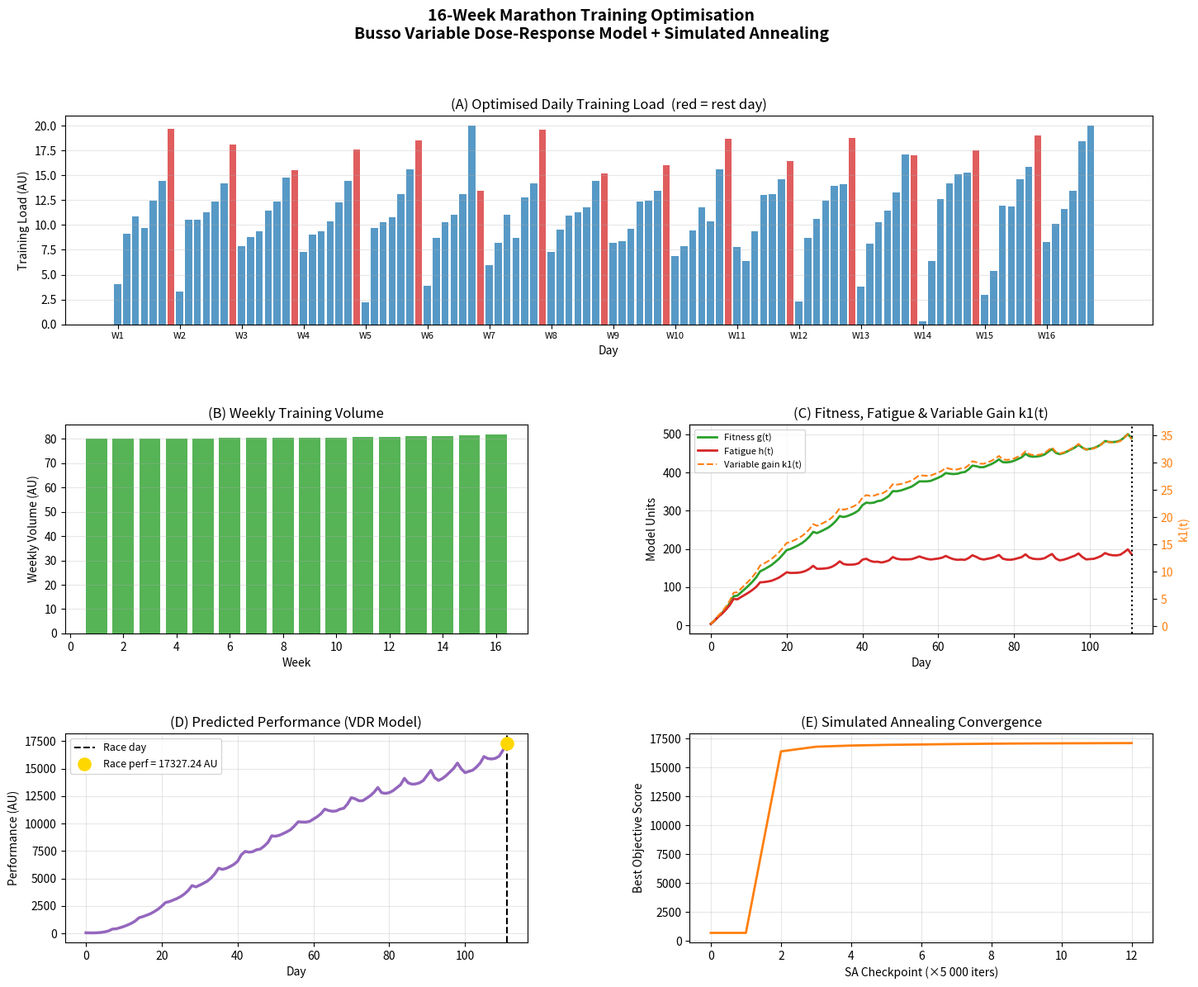

Recreate this plot in Python.
"""
Marathon Training Optimizer
===========================
Uses Busso's Variable Dose-Response (VDR) model to predict performance
and Simulated Annealing (SA) to find the optimal 16-week training plan.

Busso VDR Model (Busso, 2003)
------------------------------
Unlike the fixed Banister model, the VDR model makes the fitness gain
factor k1 itself a function of recent training history. This captures
the well-known phenomenon that the same training dose produces diminishing
returns as the athlete adapts — and greater gains after a rest period.

State equations (discrete, daily):
  p(t)  = p0 + k1(t-1)*g(t) - k2*h(t)

  g(t)  = g(t-1)*exp(-1/τ1) + w(t)          # fitness impulse
  h(t)  = h(t-1)*exp(-1/τ2) + w(t)          # fatigue impulse
  k1(t) = k1(t-1)*exp(-1/τ3) + k̄1*w(t)     # variable gain (adapts to load)

Where:
  w(t)  = training load on day t (TRIMP or arbitrary units) -> km
  τ1    = fitness time constant        (~45 days)
  τ2    = fatigue time constant        (~15 days)
  τ3    = gain adaptation time constant (~38 days, Busso 2003)
  k̄1   = baseline gain scaling factor
  k2    = fatigue gain factor (fixed)
  p0    = initial performance baseline

Key insight: k1(t) decays when training is reduced (gain potential increases
after rest) and is consumed/saturated when training is heavy (diminishing
returns). This makes it fundamentally more realistic than Banister's fixed k1.

References:
  Busso T. (2003). Variable dose-response relationship between exercise
  training and performance. Med Sci Sports Exerc, 35(7):1188-1195.
"""

import numpy as np
import matplotlib.pyplot as plt
import matplotlib.gridspec as gridspec
from dataclasses import dataclass
from typing import List, Tuple
import math, random

# ─────────────────────────────────────────────
# 1.  MODEL PARAMETERS
# ─────────────────────────────────────────────
@dataclass
class BussoParams:
    p0:   float = 50.0   # baseline performance (AU) -> au: arbitrary units. normalized to 100, so 50 means "halfway to peak performance"
    k1b:  float = 0.08   # baseline gain scaling factor (k̄1)
    k2:   float = 1.8    # fatigue gain factor (fixed)
    tau1: float = 45.0   # fitness time constant (days)
    tau2: float = 15.0   # fatigue time constant (days)
    tau3: float = 38.0   # gain adaptation time constant (days)


# ─────────────────────────────────────────────
# 2.  BUSSO VDR MODEL SIMULATION
# ─────────────────────────────────────────────
def simulate_busso(loads: np.ndarray,
                   params: BussoParams
                   ) -> Tuple[np.ndarray, np.ndarray, np.ndarray, np.ndarray]:
    """
    Simulate the Busso Variable Dose-Response model.

    Parameters
    ----------
    loads  : daily training loads, shape (n_days,)
    params : BussoParams

    Returns
    -------
    perf    : predicted performance p(t)
    fitness : fitness impulse g(t)
    fatigue : fatigue impulse h(t)
    k1      : variable gain factor k1(t)
    """
    n = len(loads)
    g    = np.zeros(n)   # fitness
    h    = np.zeros(n)   # fatigue
    k1   = np.zeros(n)   # variable gain
    perf = np.zeros(n)

    d1 = math.exp(-1.0 / params.tau1)
    d2 = math.exp(-1.0 / params.tau2)
    d3 = math.exp(-1.0 / params.tau3)

    # Initialise k1 at its baseline value
    k1_prev = params.k1b
    g_prev  = 0.0
    h_prev  = 0.0

    for t in range(n):
        w = loads[t]

        # Performance uses k1 from the *previous* day (pre-load)
        perf[t] = params.p0 + k1_prev * g_prev - params.k2 * h_prev

        # Update state variables
        g[t]  = g_prev  * d1 + w
        h[t]  = h_prev  * d2 + w
        k1[t] = k1_prev * d3 + params.k1b * w   # variable gain driven by load

        g_prev  = g[t]
        h_prev  = h[t]
        k1_prev = k1[t]

    return perf, g, h, k1

R_MAX = 20.0  # maximum injury risk (arbitrary units)
W_MAX = 80.0  # maximum weekly load (arbitrary units) or max daily load: 25.0

def c_injury_risk(x):
    """C1 — Global injury risk cap (quadratic): Σ(w/W_MAX)² ≤ R_MAX."""
    return R_MAX - np.sum((x / W_MAX) ** 2)

# -> show outcomes of different constraint formulations

# ─────────────────────────────────────────────
# 3.  OBJECTIVE FUNCTION
# ─────────────────────────────────────────────
def objective(loads: np.ndarray,
              params: BussoParams,
              race_day: int,
              max_daily_load:    float = 32.0,
              max_weekly_load:   float = 80.0,
              start_weekly_load: float = 10.0,
              max_weekly_increase: float = 0.10) -> float:
    """
    Maximise predicted race-day performance subject to physiological
    and practical training constraints. Violations are penalised.
    """
    perf, g, h, k1 = simulate_busso(loads, params)
    score = perf[race_day]

    n_weeks = len(loads) // 7
    weekly  = np.array([loads[w*7:(w+1)*7].sum() for w in range(n_weeks)])

    # # ── P1: daily load cap
    # over_daily = np.maximum(0, loads - max_daily_load)
    # score -= 50.0 * np.sum(over_daily ** 2)

    # ── P2: weekly volume cap
    over_weekly = np.maximum(0, weekly - max_weekly_load)
    score -= 20.0 * np.sum(over_weekly ** 2)

    # -> use the 10% weekly increase constraint to implicitly enforce a realistic starting point, so we can ignore the explicit week-1 anchor penalty
    # -> or better use the injury risk penalty to enforce a realistic starting volume

    # # ── P3: anchor week-1 volume to a realistic starting point
    # score -= 40.0 * (weekly[0] - start_weekly_load) ** 2 # for each week -> add 10% constraint

    # ── P4: progressive overload — enforce ≤10% increase
    for w in range(1, n_weeks):
        if weekly[w-1] > 1e-3:
            change = (weekly[w] - weekly[w-1]) / weekly[w-1]
            if change > max_weekly_increase:
                score -= 80.0 * (change - max_weekly_increase) ** 2

    # # ── P5: taper — meaningful reduction in final 2 weeks
    # taper_ratio = weekly[-1] / (weekly[-2] + 1e-9)
    # if taper_ratio > 0.6:
    #     score -= 60.0 * (taper_ratio - 0.6) ** 2

    # ── P6: non-negative loads
    score -= 1000.0 * np.sum(np.minimum(0, loads) ** 2)

    return score


# ─────────────────────────────────────────────
# 4.  INITIAL PLAN
# ─────────────────────────────────────────────
def _initial_plan(n_days: int, max_load: float,
                  start_fraction: float = 0.35) -> np.ndarray:
    """Periodised starting plan: linear build → peak (wk12) → taper."""
    loads = np.zeros(n_days)
    n_weeks = n_days // 7
    day_pattern = np.array([0.18, 0.15, 0.20, 0.15, 0.18, 0.14, 0.0])
    # day_pattern = np.array([0.16, 0.16, 0.16, 0.16, 0.16, 0.20, 0.0])
    for w in range(n_weeks):
        frac = start_fraction + (0.85 - start_fraction) * (w / 11)
        # if w < 12:
        #     frac = start_fraction + (0.85 - start_fraction) * (w / 11)
        # else:
        #     frac = 0.85 * max(0.40, 1 - (w - 11) * 0.22)
        loads[w*7:(w+1)*7] = max_load * frac * day_pattern
    return loads


# ─────────────────────────────────────────────
# 5.  SIMULATED ANNEALING OPTIMISER
# ─────────────────────────────────────────────
def simulated_annealing(
    params:          BussoParams,
    n_days:          int   = 112,
    race_day:        int   = 111,
    T_init:          float = 5.0,
    T_final:         float = 0.005,
    n_iter:          int   = 60_000,
    max_daily_load:  float = 20.0,
    start_fraction:  float = 0.35,
    seed:            int   = 42,
) -> Tuple[np.ndarray, List[float]]:
    """
    Simulated Annealing optimisation of daily training loads.

    Three neighbourhood moves:
      (A) Perturb a single day   – fine-grained local search
      (B) Swap two days          – redistributes load without changing volume
      (C) Scale an entire week   – changes total weekly volume

    Cooling: geometric schedule  T(i) = T_init * alpha^i
    """
    rng = random.Random(seed)
    np.random.seed(seed)

    loads = _initial_plan(n_days, max_daily_load, start_fraction)

    cur_score  = objective(loads, params, race_day, max_daily_load)
    best_loads = loads.copy()
    best_score = cur_score
    history    = [cur_score]

    alpha = (T_final / T_init) ** (1.0 / n_iter)
    T     = T_init

    for i in range(n_iter):
        T *= alpha
        new_loads = loads.copy()
        move = rng.random()

        if move < 0.50:
            # (A) Perturb single day
            day = rng.randint(0, n_days - 1)
            delta = rng.gauss(0, 1.5)
            new_loads[day] = float(np.clip(new_loads[day] + delta, 0, max_daily_load))

        elif move < 0.75:
            # (B) Swap two days
            d1 = rng.randint(0, n_days - 1)
            d2 = rng.randint(0, n_days - 1)
            new_loads[d1], new_loads[d2] = new_loads[d2], new_loads[d1]

        else:
            # (C) Scale a whole week
            wk = rng.randint(0, n_days // 7 - 1)
            scale = rng.gauss(1.0, 0.04)
            new_loads[wk*7:(wk+1)*7] = np.clip(
                new_loads[wk*7:(wk+1)*7] * scale, 0, max_daily_load)

        new_score = objective(new_loads, params, race_day, max_daily_load)
        delta_e   = new_score - cur_score

        if delta_e > 0 or rng.random() < math.exp(delta_e / (T + 1e-12)):
            loads     = new_loads
            cur_score = new_score
            if cur_score > best_score:
                best_score = cur_score
                best_loads = loads.copy()

        if i % 5000 == 0:
            history.append(best_score)

    return best_loads, history


# ─────────────────────────────────────────────
# 6.  VISUALISATION
# ─────────────────────────────────────────────
def plot_results(loads: np.ndarray,
                 params: BussoParams,
                 history: List[float]):
    perf, g, h, k1 = simulate_busso(loads, params)

    days   = np.arange(len(loads))
    n_w    = len(loads) // 7
    weeks  = np.arange(1, n_w + 1)
    weekly = np.array([loads[w*7:(w+1)*7].sum() for w in range(n_w)])

    fig = plt.figure(figsize=(17, 13))
    fig.suptitle(
        "16-Week Marathon Training Optimisation\n"
        "Busso Variable Dose-Response Model + Simulated Annealing",
        fontsize=14, fontweight='bold', y=0.98)
    gs = gridspec.GridSpec(3, 2, figure=fig, hspace=0.48, wspace=0.35)

    # (A) Daily load
    ax1 = fig.add_subplot(gs[0, :])
    bar_colors = ['#d62728' if d % 7 == 6 else '#1f77b4' for d in days]
    ax1.bar(days, loads, color=bar_colors, alpha=0.75, width=0.8)
    ax1.set_xlabel("Day")
    ax1.set_ylabel("Training Load (AU)")
    ax1.set_title("(A) Optimised Daily Training Load  (red = rest day)")
    ax1.set_xticks(np.arange(0, len(days), 7))
    ax1.set_xticklabels([f"W{w+1}" for w in range(n_w)], fontsize=8)
    ax1.grid(axis='y', alpha=0.3)

    # (B) Weekly volume
    ax2 = fig.add_subplot(gs[1, 0])
    ax2.bar(weeks, weekly, color='#2ca02c', alpha=0.8)
    ax2.set_xlabel("Week")
    ax2.set_ylabel("Weekly Volume (AU)")
    ax2.set_title("(B) Weekly Training Volume")
    ax2.grid(axis='y', alpha=0.3)

    # (C) Fitness, Fatigue, Variable Gain k1
    ax3 = fig.add_subplot(gs[1, 1])
    ax3.plot(days, g,  label='Fitness g(t)',       color='#2ca02c', lw=2)
    ax3.plot(days, h,  label='Fatigue h(t)',        color='#d62728', lw=2)
    ax3b = ax3.twinx()
    ax3b.plot(days, k1, label='Variable gain k1(t)', color='#ff7f0e',
              lw=1.5, ls='--')
    ax3b.set_ylabel("k1(t)", color='#ff7f0e')
    ax3b.tick_params(axis='y', labelcolor='#ff7f0e')
    ax3.axvline(111, color='k', ls=':', lw=1.5)
    ax3.set_xlabel("Day")
    ax3.set_ylabel("Model Units")
    ax3.set_title("(C) Fitness, Fatigue & Variable Gain k1(t)")
    lines1, labs1 = ax3.get_legend_handles_labels()
    lines2, labs2 = ax3b.get_legend_handles_labels()
    ax3.legend(lines1 + lines2, labs1 + labs2, fontsize=8, loc='upper left')
    ax3.grid(alpha=0.3)

    # (D) Predicted performance
    ax4 = fig.add_subplot(gs[2, 0])
    ax4.plot(days, perf, color='#9467bd', lw=2.5)
    ax4.axvline(111, color='k', ls='--', lw=1.5, label='Race day')
    ax4.scatter([111], [perf[111]], color='gold', zorder=5, s=120,
                label=f"Race perf = {perf[111]:.2f} AU")
    ax4.set_xlabel("Day")
    ax4.set_ylabel("Performance (AU)")
    ax4.set_title("(D) Predicted Performance (VDR Model)")
    ax4.legend(fontsize=9)
    ax4.grid(alpha=0.3)

    # (E) SA convergence
    ax5 = fig.add_subplot(gs[2, 1])
    ax5.plot(history, color='#ff7f0e', lw=2)
    ax5.set_xlabel("SA Checkpoint (×5 000 iters)")
    ax5.set_ylabel("Best Objective Score")
    ax5.set_title("(E) Simulated Annealing Convergence")
    ax5.grid(alpha=0.3)

    plt.savefig("busso_marathon_optimisation.png", dpi=150, bbox_inches='tight')
    plt.show()
    print("Figure saved → busso_marathon_optimisation.png")


# ─────────────────────────────────────────────
# 7.  REPORTING
# ─────────────────────────────────────────────
def print_weekly_plan(loads: np.ndarray, params: BussoParams):
    perf, g, h, k1 = simulate_busso(loads, params)
    n_weeks = len(loads) // 7
    print("\n" + "="*72)
    print(f"{'Wk':>3} {'Vol':>6} {'Mon':>5} {'Tue':>5} {'Wed':>5} {'Thu':>5} "
          f"{'Fri':>5} {'Sat':>5} {'Sun':>5}  {'Perf':>7}  {'k1':>7}")
    print("-"*72)
    for w in range(n_weeks):
        d   = loads[w*7:(w+1)*7]
        end = (w+1)*7 - 1
        print(f"{w+1:>3} {d.sum():>6.1f} {d[0]:>5.1f} {d[1]:>5.1f} {d[2]:>5.1f} "
              f"{d[3]:>5.1f} {d[4]:>5.1f} {d[5]:>5.1f} {d[6]:>5.1f}  "
              f"{perf[end]:>7.3f}  {k1[end]:>7.4f}")
    print("="*72)
    print(f"\n▶ Race day (day 111) summary:")
    print(f"  Predicted performance : {perf[111]:.3f} AU")
    print(f"  Fitness  g(t)         : {g[111]:.3f}")
    print(f"  Fatigue  h(t)         : {h[111]:.3f}")
    print(f"  Variable gain k1(t)   : {k1[111]:.4f}")
    print(f"  Form  (g - h)         : {g[111] - h[111]:.3f}\n")


# ─────────────────────────────────────────────
# 8.  MAIN
# ─────────────────────────────────────────────
if __name__ == "__main__":
    params = BussoParams(
        p0   = 50.0,   # baseline performance
        k1b  = 0.08,   # baseline gain scaling (k̄1) — key VDR parameter
        k2   = 1.8,    # fatigue gain factor
        tau1 = 45.0,   # fitness time constant (days)
        tau2 = 15.0,   # fatigue time constant (days)
        tau3 = 38.0,   # gain adaptation time constant (days) — Busso 2003
    )

    print("Running Simulated Annealing with Busso VDR model …")
    print("(60 000 iterations – ~10–20 s depending on hardware)\n")

    best_loads, sa_history = simulated_annealing(
        params         = params,
        n_days         = 112,
        race_day       = 111,
        T_init         = 5.0,
        T_final        = 0.005,
        n_iter         = 60_000,
        max_daily_load = 20.0,
        start_fraction = 0.35,
        seed           = 42,
    )

    print_weekly_plan(best_loads, params)
    plot_results(best_loads, params, sa_history)
